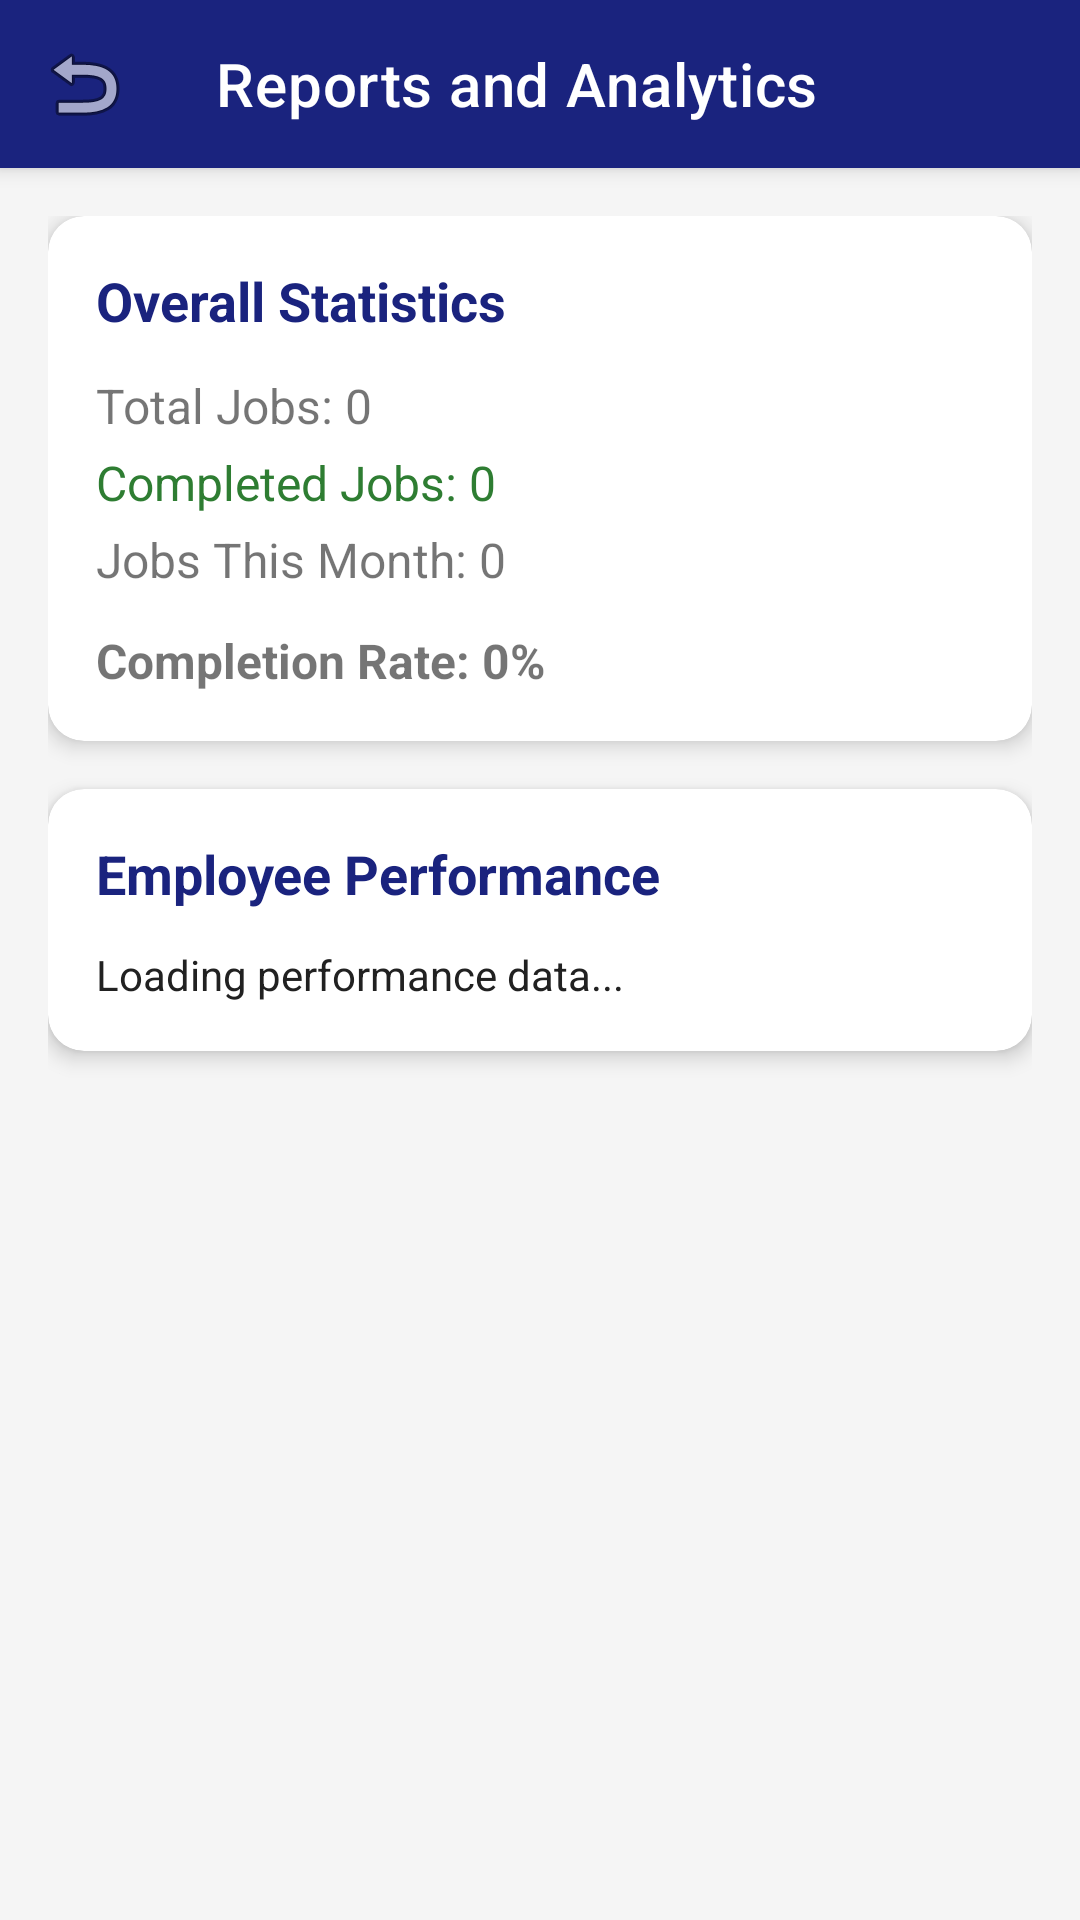

Write the Android layout XML for this screen, with the resource values it uses.
<!-- AndroidManifest.xml: application theme Theme.JobManagementSystem -->
<!-- res/layout/activity_view_reports.xml -->
<?xml version="1.0" encoding="utf-8"?>
<androidx.coordinatorlayout.widget.CoordinatorLayout xmlns:android="http://schemas.android.com/apk/res/android"
    xmlns:app="http://schemas.android.com/apk/res-auto"
    android:layout_width="match_parent"
    android:layout_height="match_parent"
    android:background="@color/background_light">

    <com.google.android.material.appbar.AppBarLayout
        android:layout_width="match_parent"
        android:layout_height="wrap_content">

        <com.google.android.material.appbar.MaterialToolbar
            android:id="@+id/toolbar"
            android:layout_width="match_parent"
            android:layout_height="?attr/actionBarSize"
            android:background="@color/primary_blue"
            app:title="Reports and Analytics"
            app:titleTextColor="@color/white"
            app:navigationIcon="@android:drawable/ic_menu_revert" />

    </com.google.android.material.appbar.AppBarLayout>

    <androidx.core.widget.NestedScrollView
        android:layout_width="match_parent"
        android:layout_height="match_parent"
        app:layout_behavior="@string/appbar_scrolling_view_behavior">

        <LinearLayout
            android:layout_width="match_parent"
            android:layout_height="wrap_content"
            android:orientation="vertical"
            android:padding="16dp">

            
            <com.google.android.material.card.MaterialCardView
                android:layout_width="match_parent"
                android:layout_height="wrap_content"
                app:cardCornerRadius="12dp"
                app:cardElevation="4dp"
                android:layout_marginBottom="16dp">

                <LinearLayout
                    android:layout_width="match_parent"
                    android:layout_height="wrap_content"
                    android:orientation="vertical"
                    android:padding="16dp">

                    <TextView
                        android:layout_width="wrap_content"
                        android:layout_height="wrap_content"
                        android:text="Overall Statistics"
                        android:textSize="18sp"
                        android:textStyle="bold"
                        android:textColor="@color/primary_blue"
                        android:layout_marginBottom="12dp"/>

                    <TextView
                        android:id="@+id/tvReportTotal"
                        android:layout_width="wrap_content"
                        android:layout_height="wrap_content"
                        android:text="Total Jobs: 0"
                        android:textSize="16sp"
                        android:layout_marginBottom="4dp"/>

                    <TextView
                        android:id="@+id/tvReportCompleted"
                        android:layout_width="wrap_content"
                        android:layout_height="wrap_content"
                        android:text="Completed Jobs: 0"
                        android:textSize="16sp"
                        android:textColor="#2E7D32"
                        android:layout_marginBottom="4dp"/>

                    <TextView
                        android:id="@+id/tvReportMonthly"
                        android:layout_width="wrap_content"
                        android:layout_height="wrap_content"
                        android:text="Jobs This Month: 0"
                        android:textSize="16sp"
                        android:layout_marginBottom="4dp"/>

                    <TextView
                        android:id="@+id/tvReportCompletionRate"
                        android:layout_width="wrap_content"
                        android:layout_height="wrap_content"
                        android:text="Completion Rate: 0%"
                        android:textSize="16sp"
                        android:textStyle="bold"
                        android:layout_marginTop="8dp"/>

                </LinearLayout>
            </com.google.android.material.card.MaterialCardView>

            
            <com.google.android.material.card.MaterialCardView
                android:layout_width="match_parent"
                android:layout_height="wrap_content"
                app:cardCornerRadius="12dp"
                app:cardElevation="4dp"
                android:layout_marginBottom="16dp">

                <LinearLayout
                    android:layout_width="match_parent"
                    android:layout_height="wrap_content"
                    android:orientation="vertical"
                    android:padding="16dp">

                    <TextView
                        android:layout_width="wrap_content"
                        android:layout_height="wrap_content"
                        android:text="Employee Performance"
                        android:textSize="18sp"
                        android:textStyle="bold"
                        android:textColor="@color/primary_blue"
                        android:layout_marginBottom="12dp"/>

                    <TextView
                        android:id="@+id/tvPerformanceReport"
                        android:layout_width="match_parent"
                        android:layout_height="wrap_content"
                        android:text="Loading performance data..."
                        android:textSize="14sp"
                        android:textColor="@color/text_primary" />

                </LinearLayout>
            </com.google.android.material.card.MaterialCardView>

        </LinearLayout>
    </androidx.core.widget.NestedScrollView>

</androidx.coordinatorlayout.widget.CoordinatorLayout>
<!-- resources referenced by this layout -->
<resources>
  <color name="background_light">#F5F5F5</color>
  <color name="primary_blue">#1A237E</color>
  <color name="text_primary">#212121</color>
  <color name="white">#FFFFFF</color>
  <style name="Theme.JobManagementSystem" parent="Base.Theme.JobManagementSystem" />
  <style name="Base.Theme.JobManagementSystem" parent="Theme.MaterialComponents.DayNight.NoActionBar">
          
          <item name="colorPrimary">@color/primary_blue</item>
          <item name="colorPrimaryVariant">@color/primary_blue</item>
          <item name="colorOnPrimary">@color/white</item>
          
          <item name="colorSecondary">@color/secondary_blue</item>
          <item name="colorSecondaryVariant">@color/secondary_blue</item>
          <item name="colorOnSecondary">@color/white</item>
          
          <item name="android:statusBarColor">@color/primary_blue</item>
          
          <item name="android:textColorPrimary">@color/black</item>
          <item name="android:textColorSecondary">@color/text_secondary</item>
          <item name="editTextStyle">@style/Widget.MaterialComponents.TextInputLayout.OutlinedBox</item>
      </style>
  <color name="secondary_blue">#3F51B5</color>
  <color name="black">#121212</color>
  <color name="text_secondary">#757575</color>
</resources>
